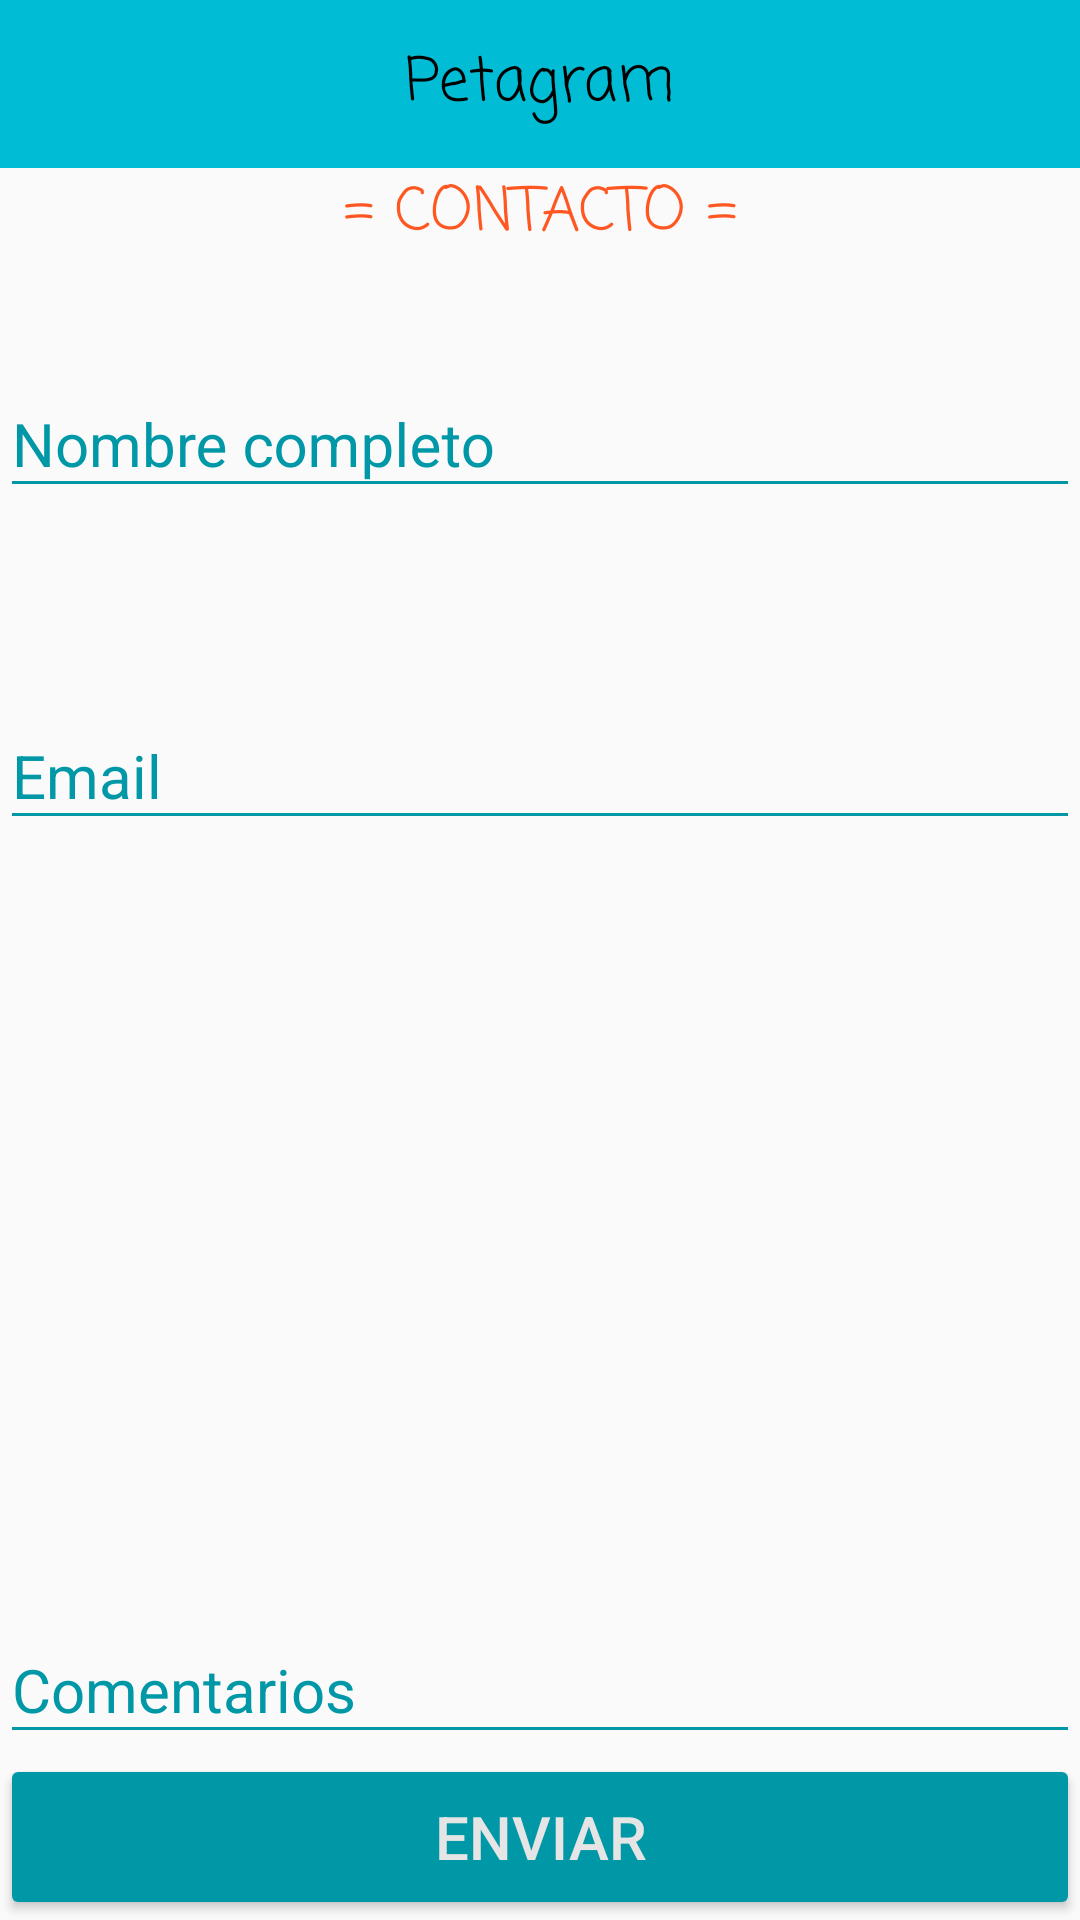

Write the Android layout XML for this screen, with the resource values it uses.
<!-- AndroidManifest.xml: application theme AppTheme -->
<!-- res/layout/activity_contact.xml -->
<?xml version="1.0" encoding="utf-8"?>
<LinearLayout
    xmlns:android="http://schemas.android.com/apk/res/android"
    xmlns:tools="http://schemas.android.com/tools"
    xmlns:app="http://schemas.android.com/apk/res-auto"
    android:id="@+id/activity_contact"
    android:layout_width="match_parent"
    android:layout_height="match_parent"
    android:orientation="vertical"
    tools:context="com.ss_baez.petagram3.ContactActivity">

    <include
        android:id="@+id/miActionBar"
        layout="@layout/actionbar">
    </include>

    <TextView
        android:layout_width="match_parent"
        android:layout_height="wrap_content"
        android:text="= Contacto ="
        android:textColor="@color/colorAccent"
        android:gravity="center"
        android:textSize="20sp"
        android:fontFamily="casual"
        android:background="#00a39e9e"
        android:textAllCaps="true" />

    <android.support.design.widget.TextInputLayout
        android:id="@+id/FetNombre_completo"
        android:layout_width="match_parent"
        android:layout_height="0dp"
        android:layout_weight="2"
        android:gravity="center"
        android:theme="@style/CampoTextoBorde"
        android:textColorHint="@color/colorPrimaryDark">
        <EditText
            android:id="@+id/etNombre_completo"
            android:layout_width="fill_parent"
            android:layout_height="wrap_content"
            android:hint="@string/hint_nombre"
            android:textSize="20sp"
            android:theme="@style/CampoTextoBorde"
            android:inputType="textPersonName"
            android:cursorVisible="true"
            android:imeOptions="actionNext" />
    </android.support.design.widget.TextInputLayout>

    <android.support.design.widget.TextInputLayout
        android:id="@+id/FetEmailAddress"
        android:layout_width="match_parent"
        android:layout_height="0dp"
        android:layout_weight="2"
        android:gravity="center"
        android:theme="@style/CampoTextoBorde"
        android:textColorHint="@color/colorPrimaryDark">
        <EditText
            android:id="@+id/etEmailAddress"
            android:layout_width="fill_parent"
            android:layout_height="wrap_content"
            android:hint="@string/hint_email"
            android:textSize="20sp"
            android:theme="@style/CampoTextoBorde"
            android:inputType="textEmailAddress"
            android:cursorVisible="true"
            android:imeOptions="actionNext"/>
    </android.support.design.widget.TextInputLayout>

    <android.support.design.widget.TextInputLayout
        android:id="@+id/FetDescripcion"
        android:layout_width="match_parent"
        android:layout_height="0dp"
        android:layout_weight="5"
        android:gravity="bottom|left"
        android:theme="@style/CampoTextoBorde"
        android:textColorHint="@color/colorPrimaryDark">

        <EditText
            android:id="@+id/etMensaje"
            android:layout_width="match_parent"
            android:layout_height="wrap_content"
            android:hint="@string/mensaje"
            android:textSize="20sp"
            android:theme="@style/CampoTextoBorde"
            android:inputType="textMultiLine"
            android:cursorVisible="true"/>

    </android.support.design.widget.TextInputLayout>

    <Button
        android:layout_width="match_parent"
        android:layout_height="0dp"
        android:layout_weight="1"
        android:text="ENVIAR"
        android:textSize="20sp"
        android:theme="@style/MiBotonRaised"/>

</LinearLayout>
<!-- res/layout/actionbar.xml (included above) -->
<?xml version="1.0" encoding="utf-8"?>
<android.support.v7.widget.Toolbar
    xmlns:android="http://schemas.android.com/apk/res/android"
    xmlns:app="http://schemas.android.com/apk/res-auto"
    android:layout_width="match_parent"
    android:layout_height="?attr/actionBarSize"
    android:theme="@style/ThemeOverlay.AppCompat.ActionBar"
    app:popupTheme="@style/ThemeOverlay.AppCompat.Light"
    android:background="@color/colorPrimary"
    android:id="@+id/miActionBar">

    <LinearLayout
        android:layout_width="wrap_content"
        android:layout_height="wrap_content"
        android:layout_gravity="center_horizontal">
        <TextView
            android:layout_width="wrap_content"
            android:layout_height="wrap_content"
            android:text="Petagram"
            android:textSize="20sp"
            android:textColor="@color/colorNegro"
            android:fontFamily="casual" />
    </LinearLayout>

</android.support.v7.widget.Toolbar>
<!-- resources referenced by this layout -->
<resources>
  <color name="colorAccent">#FF5722</color>
  <color name="colorNegro">#000000</color>
  <color name="colorPrimary">#00BCD4</color>
  <color name="colorPrimaryDark">#0097a7</color>
  <string name="hint_email">Email</string>
  <string name="hint_nombre">Nombre completo</string>
  <string name="mensaje">Comentarios</string>
  <style name="CampoTextoBorde" parent="Theme.AppCompat.Light">
          <item name="colorControlNormal">#0097A7</item>
          <item name="colorControlActivated">#0097A7</item>
          <item name="android:textColorHighlight">#0097A7</item>
      </style>
  <style name="MiBotonRaised" parent="Theme.AppCompat.Light">
          <item name="colorButtonNormal">#0097A7</item>
          <item name="colorControlHighlight">@color/colorFondo</item>
          <item name="android:textColor">@color/colorFondo</item>
      </style>
  <style name="AppTheme" parent="Theme.AppCompat.Light.DarkActionBar">
          
          <item name="colorPrimary">@color/colorPrimary</item>
          <item name="colorPrimaryDark">@color/colorPrimaryDark</item>
          <item name="colorAccent">@color/colorAccent</item>
          <item name="windowActionBar">false</item>
          <item name="windowNoTitle">true</item>
  
      </style>
  <color name="colorFondo">#e6e5e5</color>
</resources>
